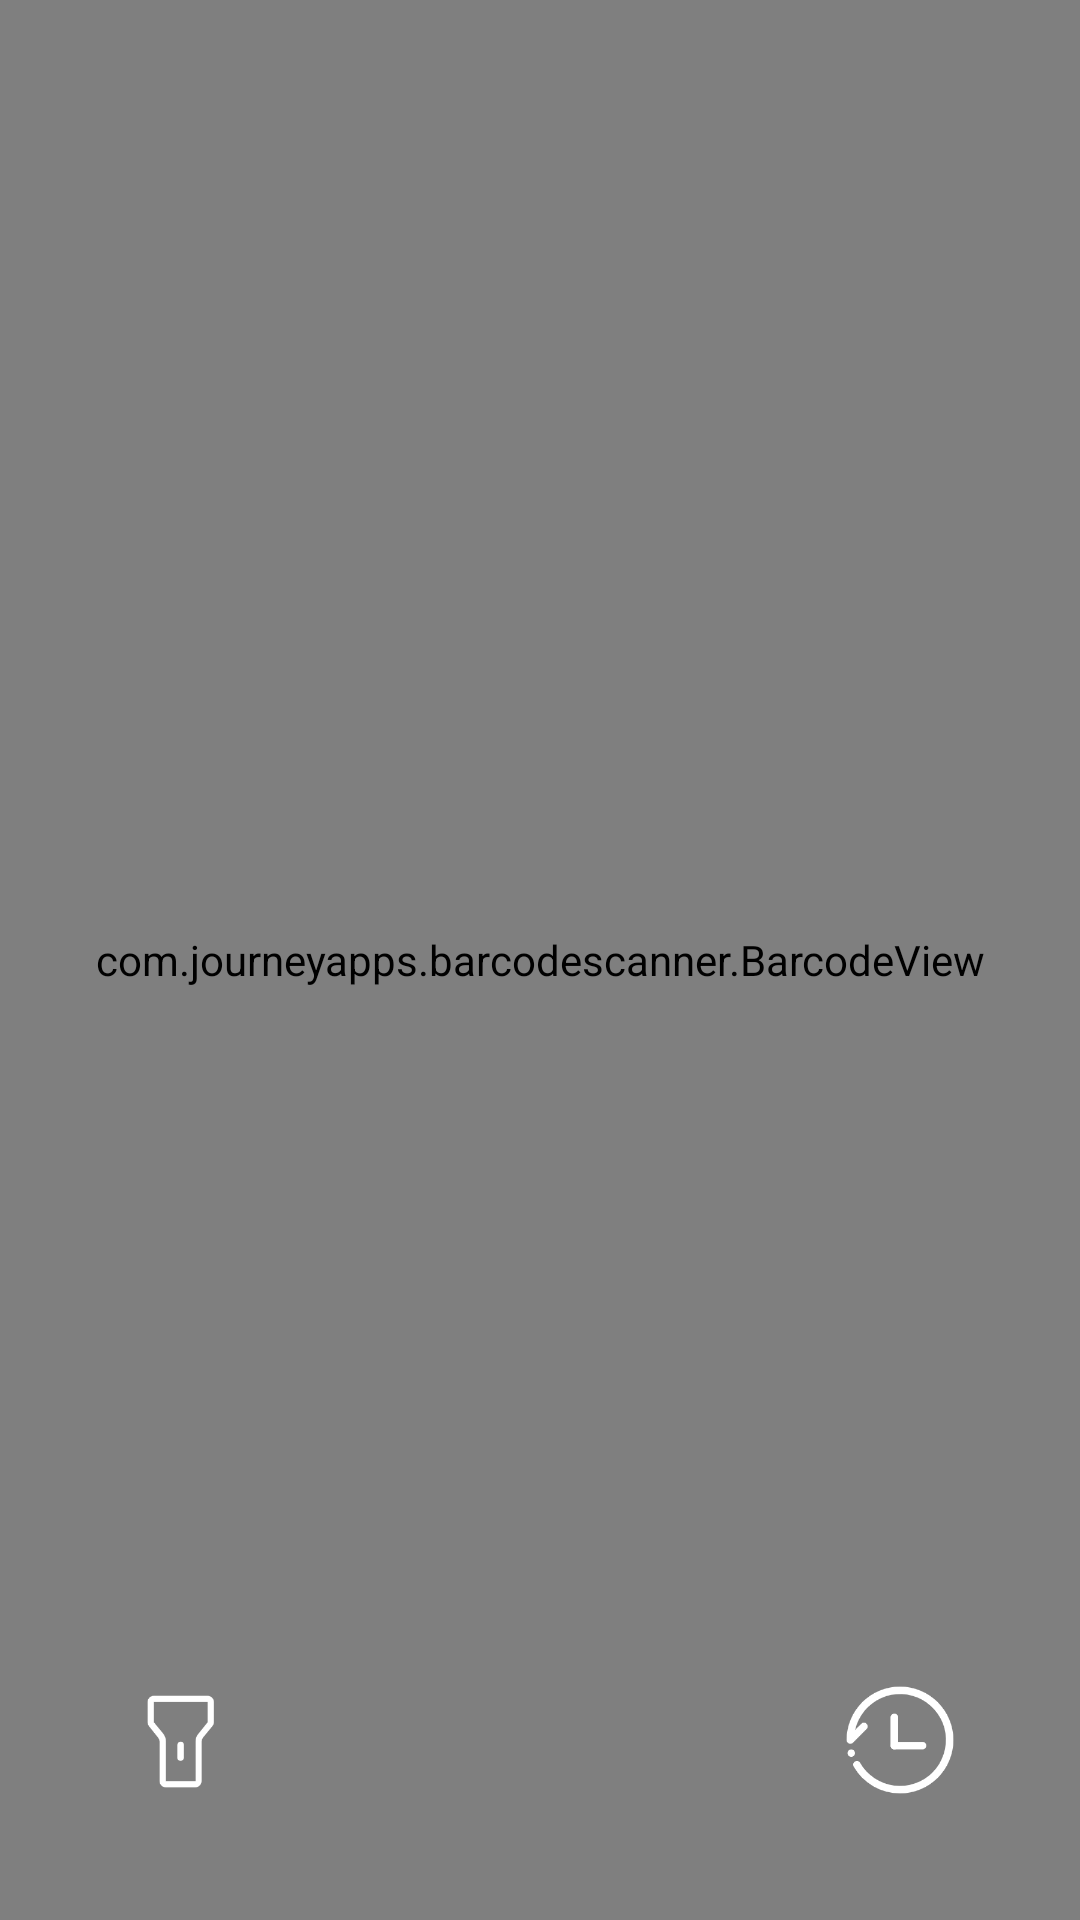

Produce the Android XML layout that renders to this screen, including the resource entries it uses.
<!-- AndroidManifest.xml: application theme AppTheme -->
<!-- res/layout/activity_capture.xml -->
<?xml version="1.0" encoding="utf-8"?>
<RelativeLayout xmlns:android="http://schemas.android.com/apk/res/android"
    android:layout_width="match_parent"
    android:layout_height="match_parent">

    <com.journeyapps.barcodescanner.BarcodeView
        android:id="@+id/barcodeView"
        android:layout_width="match_parent"
        android:layout_height="match_parent"
        android:onClick="click" />

    <ImageView
        android:id="@+id/ivFlash"
        android:layout_width="40dp"
        android:layout_height="40dp"
        android:layout_alignParentStart="true"
        android:layout_alignParentBottom="true"
        android:layout_marginStart="40dp"
        android:layout_marginBottom="40dp"
        android:onClick="click"
        android:src="@drawable/flash" />

    <ImageView
        android:id="@+id/openHistory"
        android:layout_width="40dp"
        android:layout_height="40dp"
        android:layout_alignParentEnd="true"
        android:layout_alignParentBottom="true"
        android:layout_marginEnd="40dp"
        android:layout_marginBottom="40dp"
        android:onClick="click"
        android:src="@drawable/history" />











    <RelativeLayout
        android:id="@+id/scan_result"
        android:layout_width="match_parent"
        android:layout_height="50dp"
        android:layout_marginLeft="5dp"
        android:layout_marginRight="5dp"
        android:background="@drawable/back_result"
        android:visibility="gone">

        <ImageView
            android:id="@+id/result_share"
            android:layout_width="35dp"
            android:layout_height="35dp"
            android:layout_alignParentEnd="true"
            android:layout_centerVertical="true"
            android:layout_marginEnd="20dp"
            android:onClick="click"
            android:src="@drawable/share" />

        <TextView
            android:id="@+id/text_result"
            android:layout_width="match_parent"
            android:layout_height="match_parent"
            android:layout_alignParentStart="true"
            android:layout_centerVertical="true"
            android:layout_marginStart="20dp"
            android:layout_marginEnd="20dp"
            android:layout_toStartOf="@id/result_share"
            android:ellipsize="end"
            android:gravity="center_vertical"
            android:maxLines="1"
            android:textColor="@color/colorWhite"
            android:textSize="16sp"
            android:onClick="click"/>
    </RelativeLayout>

</RelativeLayout>
<!-- resources referenced by this layout -->
<resources>
  <color name="colorWhite">#FFFFFF</color>
  <!-- drawable back_result (drawable) -->
  <?xml version="1.0" encoding="utf-8"?>
  <shape xmlns:android="http://schemas.android.com/apk/res/android">
      <solid android:color="@color/colorGrayd" />
      <corners android:radius="10dp" />
  </shape>
  <!-- drawable flash: png bitmap (drawable, 3440 bytes) -->
  <!-- drawable history: png bitmap (drawable, 6641 bytes) -->
  <!-- drawable share: png bitmap (drawable, 9007 bytes) -->
  <!-- mipmap line: png bitmap (mipmap-mdpi, 131806 bytes) -->
  <style name="AppTheme" parent="@android:style/Theme.DeviceDefault.Light.NoActionBar.Fullscreen">
          <item name="android:windowNoTitle">true</item>
      </style>
  <color name="colorGrayd">#515151</color>
</resources>
